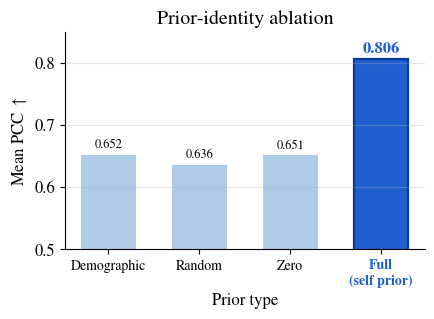

Here is the Python script that generated this plot:
import matplotlib
matplotlib.use("Agg")
import matplotlib.pyplot as plt
import os

# match the paper font (AAAI / Times)
plt.rcParams.update({
    "font.family": "serif",
    "font.serif": ["Times New Roman", "Times", "Nimbus Roman", "DejaVu Serif"],
    "mathtext.fontset": "stix",
    "font.size": 12,
})

labels = ["Demographic", "Random", "Zero", "Full\n(self prior)"]
pcc    = [0.652, 0.636, 0.651, 0.806]
colors = ["#aecbe8", "#aecbe8", "#aecbe8", "#1f5fd0"]  # light blue / strong blue

fig, ax = plt.subplots(figsize=(5.0, 3.2))
bars = ax.bar(labels, pcc, color=colors, width=0.6, edgecolor="none")
ax.tick_params(axis="x", labelsize=10)

ax.set_ylim(0.50, 0.85)
ax.set_ylabel(r"Mean PCC $\uparrow$")
ax.set_xlabel("Prior type")
ax.set_title("Prior-identity ablation")

for i, (b, v) in enumerate(zip(bars, pcc)):
    is_full = (i == len(bars) - 1)
    ax.text(b.get_x() + b.get_width() / 2, v + 0.006, f"{v:.3f}",
            ha="center", va="bottom",
            fontsize=12 if is_full else 9,
            fontweight="bold" if is_full else "normal",
            color="#1f5fd0" if is_full else "black")

# emphasize the Full (self prior) bar
bars[-1].set_edgecolor("#0b3a9c")
bars[-1].set_linewidth(1.6)

# bold the Full x-axis tick label
ax.get_xticklabels()[-1].set_fontweight("bold")
ax.get_xticklabels()[-1].set_color("#1f5fd0")

ax.spines[["top", "right"]].set_visible(False)
ax.grid(axis="y", alpha=0.3)
# symmetric left/right margins so the plotting area sits centered
plt.subplots_adjust(left=0.14, right=0.86, top=0.88, bottom=0.20)
plt.savefig("prior_identity_bar.pdf")
plt.savefig("prior_identity_bar.png", dpi=160)
print("saved:", os.path.abspath("prior_identity_bar.pdf"))
